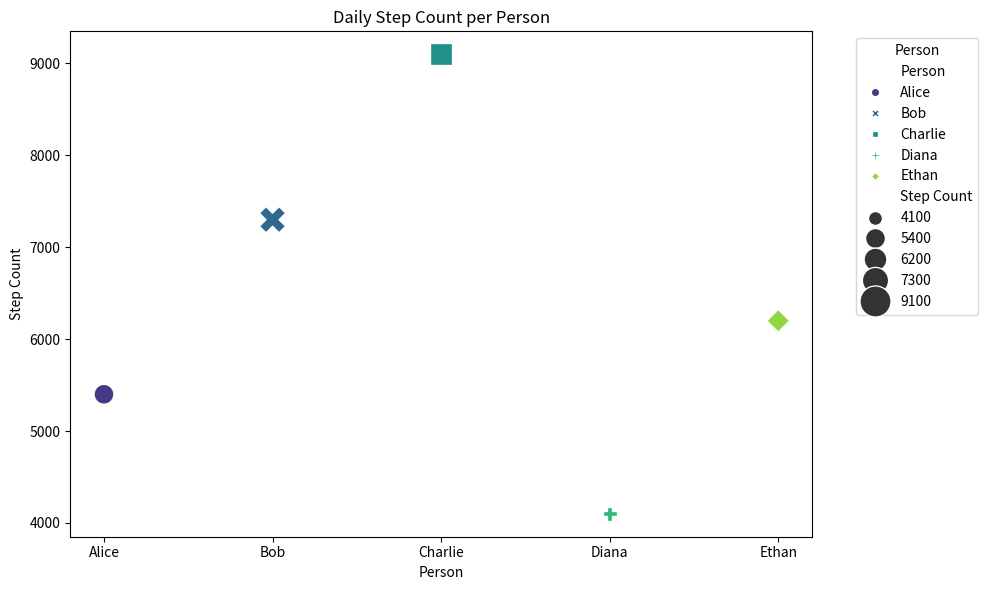

Write Python code to recreate this figure.

import seaborn as sns
import pandas as pd
import matplotlib.pyplot as plt

# Given chart table data
data = [
    {'Person': 'Alice', 'Date': '2023-03-01', 'Step Count': 5400},
    {'Person': 'Bob', 'Date': '2023-03-01', 'Step Count': 7300},
    {'Person': 'Charlie', 'Date': '2023-03-01', 'Step Count': 9100},
    {'Person': 'Diana', 'Date': '2023-03-01', 'Step Count': 4100},
    {'Person': 'Ethan', 'Date': '2023-03-01', 'Step Count': 6200}
]

# Convert raw data to pandas DataFrame
df = pd.DataFrame(data)

# Convert Date to datetime and ensure 'Step Count' is an integer
df['Date'] = pd.to_datetime(df['Date'])
df['Step Count'] = df['Step Count'].astype(int)

# Create scatterplot
plt.figure(figsize=(10, 6))  # Set the size of the plot
sns.scatterplot(data=df, x='Person', y='Step Count', size='Step Count', hue='Person', style='Person', sizes=(100, 500), palette='viridis')

# Customize the plot
plt.title('Daily Step Count per Person')
plt.xlabel('Person')
plt.ylabel('Step Count')
plt.legend(title='Person', bbox_to_anchor=(1.05, 1), loc='upper left')  # Move the legend outside the plot

# Display the plot
plt.tight_layout()
plt.show()
